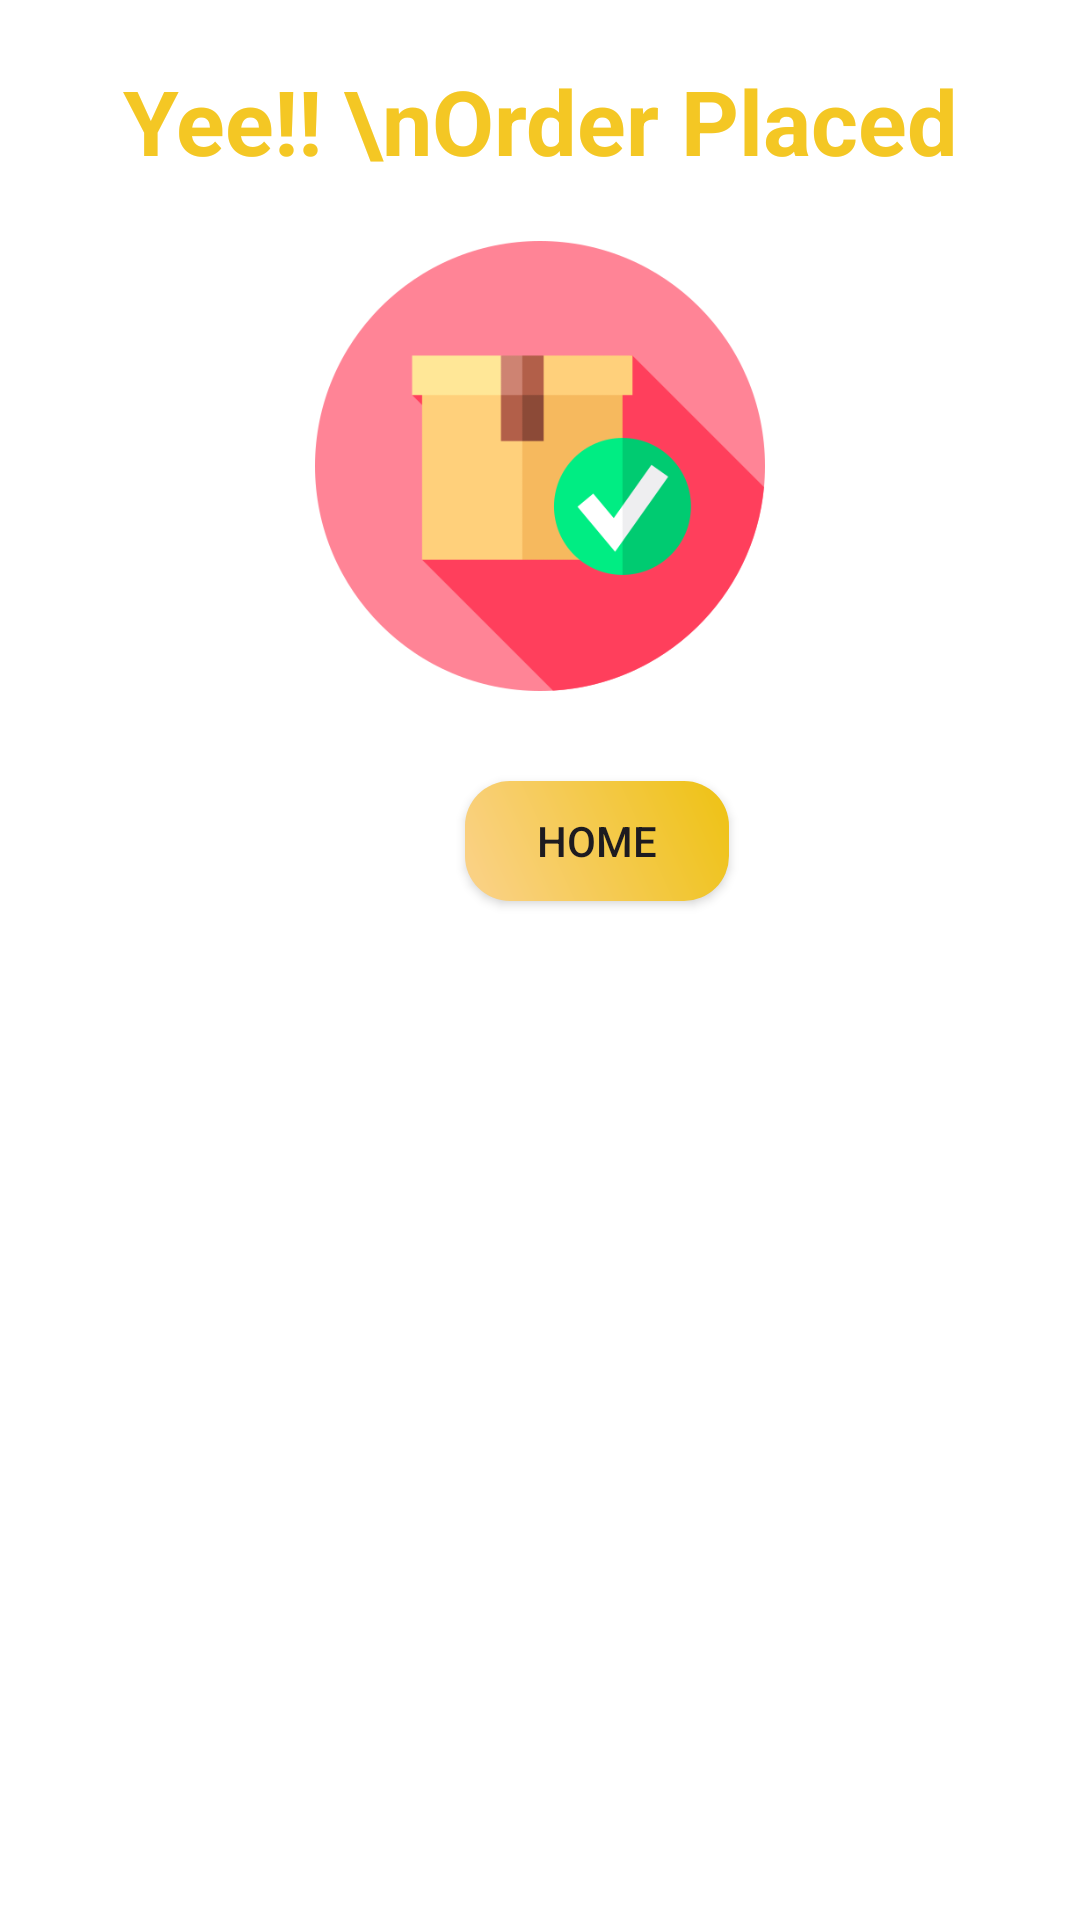

Reconstruct the res/layout file that produces this screen, plus the resources it refers to.
<!-- AndroidManifest.xml: application theme Theme.FoodWorld -->
<!-- res/layout/fragment_congrats.xml -->
<?xml version="1.0" encoding="utf-8"?>
<FrameLayout xmlns:android="http://schemas.android.com/apk/res/android"
    xmlns:app="http://schemas.android.com/apk/res-auto"
    xmlns:tools="http://schemas.android.com/tools"
    android:layout_width="match_parent"
    android:layout_height="match_parent"
    android:textAlignment="center"
    android:background="@color/white"
    tools:context=".fragment.CongratsFragment">

    <LinearLayout
        android:layout_width="match_parent"
        android:layout_height="match_parent"
        android:orientation="vertical">

        <TextView
            android:id="@+id/textView10"
            android:layout_width="wrap_content"
            android:layout_height="wrap_content"
            android:layout_gravity="center_horizontal"
            android:layout_marginTop="20dp"
            android:text="Yee!! \nOrder Placed"
            android:textColor="#F4C724"
            android:textAlignment="center"
            android:textSize="30sp"
            android:textStyle="bold" />

        <ImageView
            android:id="@+id/imageView2"
            android:layout_width="150dp"
            android:layout_height="150dp"
            android:layout_gravity="center"
            android:layout_marginTop="20dp"
            android:src="@drawable/successful" />

        <androidx.appcompat.widget.AppCompatButton
            android:id="@+id/goHomeButton"
            android:layout_width="wrap_content"
            android:layout_height="40dp"
            android:layout_marginLeft="155dp"
            android:layout_marginTop="30dp"
            android:background="@drawable/addtocart"
            android:text="Home" />
    </LinearLayout>

</FrameLayout>
<!-- resources referenced by this layout -->
<resources>
  <color name="white">#FFFFFFFF</color>
  <!-- drawable addtocart (drawable) -->
  <?xml version="1.0" encoding="utf-8"?>
  <shape xmlns:android="http://schemas.android.com/apk/res/android">
  <corners android:radius="15dp"></corners>
      <gradient android:startColor="@color/startColor"
          android:endColor="@color/endColor"
          android:angle="45"></gradient>
  </shape>
  <!-- drawable successful: png bitmap (drawable, 20921 bytes) -->
  <style name="Theme.FoodWorld" parent="Base.Theme.FoodWorld" />
  <color name="startColor">#FBD28B</color>
  <color name="endColor">#EEC213</color>
  <style name="Base.Theme.FoodWorld" parent="Theme.Material3.DayNight.NoActionBar">
          
          
      </style>
</resources>
